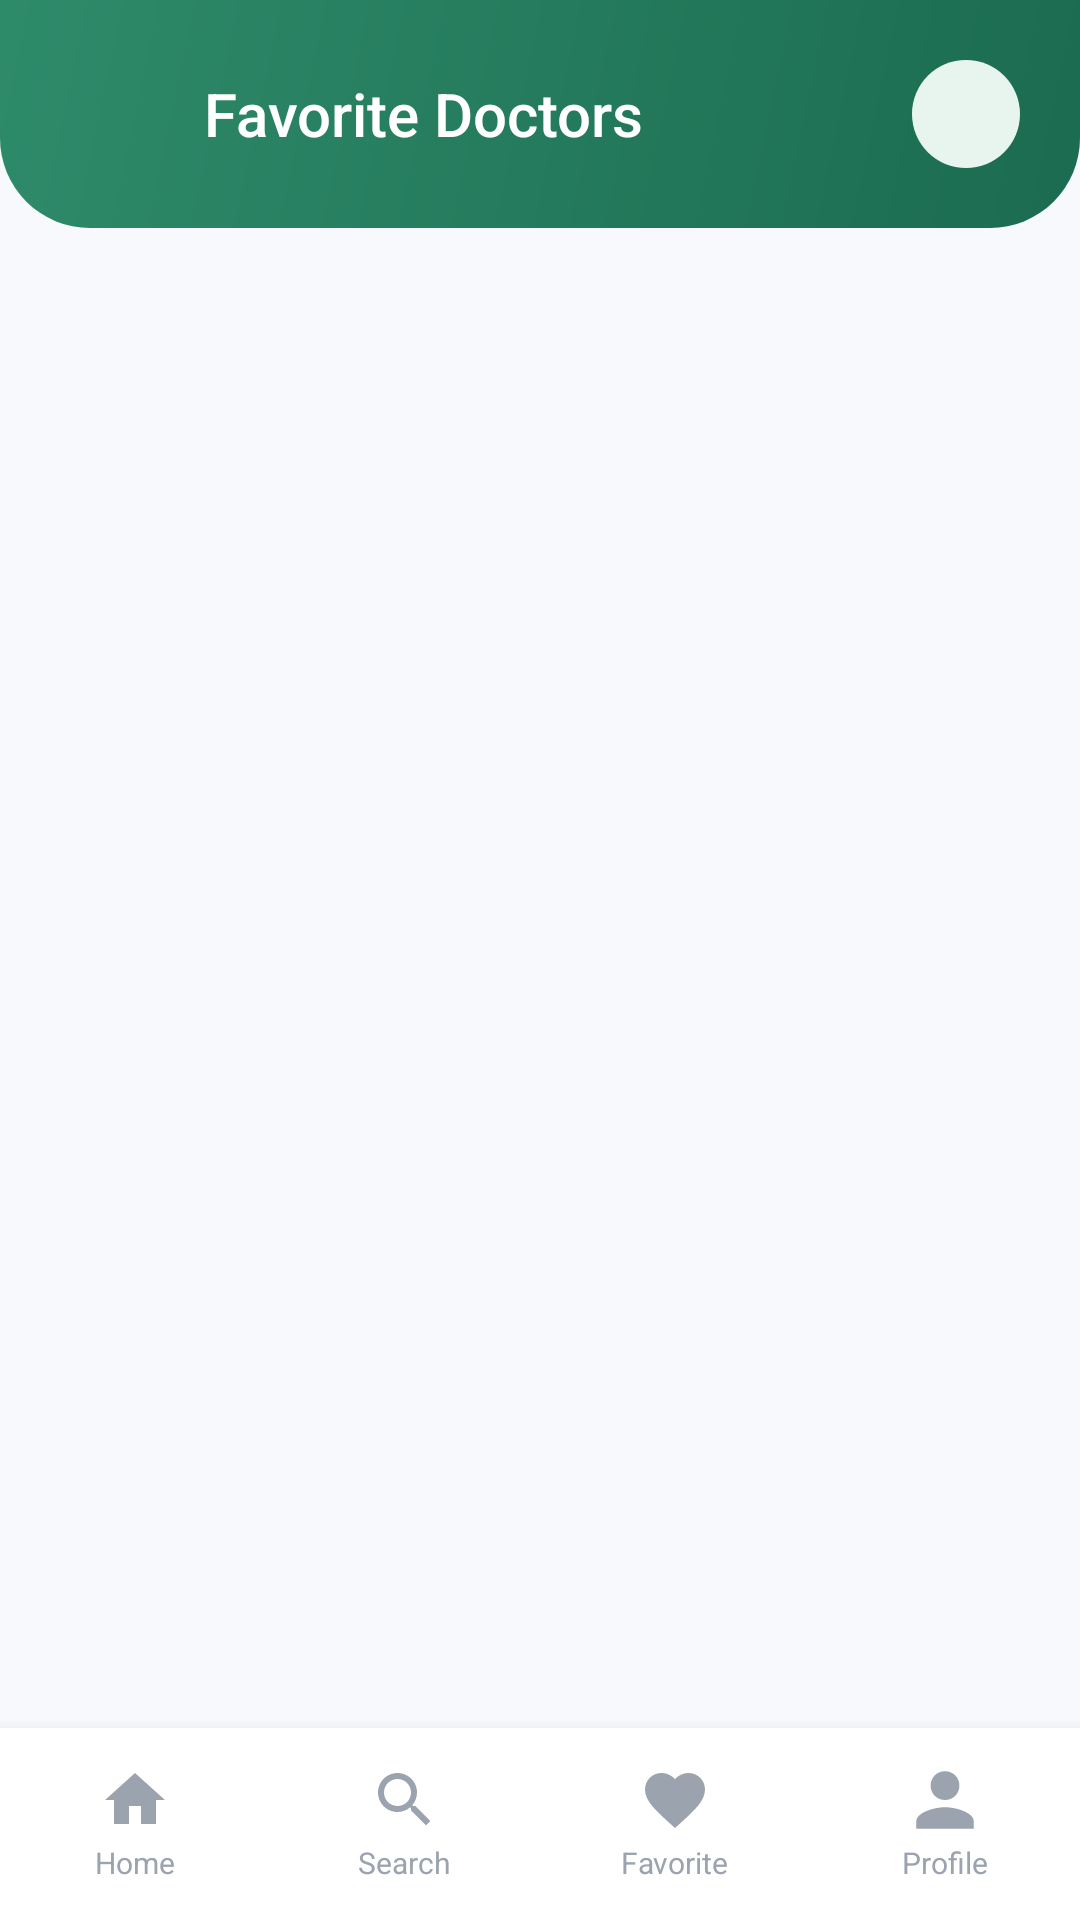

Layout XML and referenced resources for this Android screen:
<!-- AndroidManifest.xml: application theme Theme.MediConnect -->
<!-- res/layout/activity_favorites.xml -->
<?xml version="1.0" encoding="utf-8"?>
<LinearLayout
    xmlns:android="http://schemas.android.com/apk/res/android"
    xmlns:app="http://schemas.android.com/apk/res-auto"
    android:layout_width="match_parent"
    android:layout_height="match_parent"
    android:orientation="vertical"
    android:background="@color/background">

    
    <LinearLayout
        android:layout_width="match_parent"
        android:layout_height="wrap_content"
        android:background="@drawable/bg_header"
        android:orientation="horizontal"
        android:gravity="center_vertical"
        android:padding="20dp"
        android:paddingBottom="28dp">

        <ImageView
            android:id="@+id/btnBack"
            android:layout_width="36dp"
            android:layout_height="36dp"
            android:src="@drawable/ic_arrow_back"
            android:padding="4dp"
            android:layout_marginEnd="12dp"/>

        <TextView
            android:layout_width="0dp"
            android:layout_height="wrap_content"
            android:layout_weight="1"
            android:text="Favorite Doctors"
            android:textColor="#FFFFFF"
            android:textSize="20sp"
            android:fontFamily="sans-serif-medium"/>

        <ImageView
            android:layout_width="36dp"
            android:layout_height="36dp"
            android:src="@drawable/logo"
            android:scaleType="fitCenter"
            android:background="@drawable/bg_avatar"
            android:padding="4dp"/>
    </LinearLayout>

    
    <androidx.recyclerview.widget.RecyclerView
        android:id="@+id/rvFavorites"
        android:layout_width="match_parent"
        android:layout_height="0dp"
        android:layout_weight="1"
        android:padding="20dp"
        android:clipToPadding="false"/>

    
    <include
        android:id="@+id/includeNavigation"
        layout="@layout/bottom_navigation"/>

</LinearLayout>
<!-- res/layout/bottom_navigation.xml (included above) -->
<?xml version="1.0" encoding="utf-8"?>
<LinearLayout
    xmlns:android="http://schemas.android.com/apk/res/android"
    xmlns:app="http://schemas.android.com/apk/res-auto"
    android:layout_width="match_parent"
    android:layout_height="64dp"
    android:background="@color/white"
    android:orientation="horizontal"
    android:gravity="center"
    android:elevation="8dp">

    <LinearLayout
        android:id="@+id/navHome"
        android:layout_width="0dp"
        android:layout_height="match_parent"
        android:layout_weight="1"
        android:orientation="vertical"
        android:gravity="center">
        <ImageView 
            android:id="@+id/ivHome"
            android:layout_width="24dp" 
            android:layout_height="24dp" 
            android:src="@drawable/ic_home"
            app:tint="@color/text_light"/>
        <TextView 
            android:id="@+id/tvHome"
            android:layout_width="wrap_content" 
            android:layout_height="wrap_content" 
            android:text="Home" 
            android:textColor="@color/text_light" 
            android:textSize="10sp" 
            android:layout_marginTop="2dp"/>
    </LinearLayout>

    <LinearLayout
        android:id="@+id/navSearch"
        android:layout_width="0dp"
        android:layout_height="match_parent"
        android:layout_weight="1"
        android:orientation="vertical"
        android:gravity="center">
        <ImageView 
            android:id="@+id/ivSearch"
            android:layout_width="24dp" 
            android:layout_height="24dp" 
            android:src="@drawable/ic_search"
            app:tint="@color/text_light"/>
        <TextView 
            android:id="@+id/tvSearch"
            android:layout_width="wrap_content" 
            android:layout_height="wrap_content" 
            android:text="Search" 
            android:textColor="@color/text_light" 
            android:textSize="10sp" 
            android:layout_marginTop="2dp"/>
    </LinearLayout>

    <LinearLayout
        android:id="@+id/navFavorite"
        android:layout_width="0dp"
        android:layout_height="match_parent"
        android:layout_weight="1"
        android:orientation="vertical"
        android:gravity="center">
        <ImageView 
            android:id="@+id/ivFavorite"
            android:layout_width="24dp" 
            android:layout_height="24dp" 
            android:src="@drawable/ic_favorite"
            app:tint="@color/text_light"/>
        <TextView 
            android:id="@+id/tvFavorite"
            android:layout_width="wrap_content" 
            android:layout_height="wrap_content" 
            android:text="Favorite" 
            android:textColor="@color/text_light" 
            android:textSize="10sp" 
            android:layout_marginTop="2dp"/>
    </LinearLayout>

    <LinearLayout
        android:id="@+id/navProfile"
        android:layout_width="0dp"
        android:layout_height="match_parent"
        android:layout_weight="1"
        android:orientation="vertical"
        android:gravity="center">
        <ImageView 
            android:id="@+id/ivProfile"
            android:layout_width="24dp" 
            android:layout_height="24dp" 
            android:src="@drawable/ic_person"
            app:tint="@color/text_light"/>
        <TextView 
            android:id="@+id/tvProfile"
            android:layout_width="wrap_content" 
            android:layout_height="wrap_content" 
            android:text="Profile" 
            android:textColor="@color/text_light" 
            android:textSize="10sp" 
            android:layout_marginTop="2dp"/>
    </LinearLayout>


</LinearLayout>
<!-- resources referenced by this layout -->
<resources>
  <color name="background">#F7F9FC</color>
  <color name="text_light">#9BA3AF</color>
  <color name="white">#FFFFFF</color>
  <!-- drawable bg_avatar (drawable) -->
  <?xml version="1.0" encoding="utf-8"?>
  <shape xmlns:android="http://schemas.android.com/apk/res/android" android:shape="oval">
      <solid android:color="#E8F5EF"/>
  </shape>
  <!-- drawable bg_header (drawable) -->
  <?xml version="1.0" encoding="utf-8"?>
  <shape xmlns:android="http://schemas.android.com/apk/res/android">
      <gradient
          android:startColor="#1B6B50"
          android:endColor="#2E8B6A"
          android:angle="135"/>
      <corners android:bottomLeftRadius="30dp" android:bottomRightRadius="30dp"/>
  </shape>
  <!-- drawable ic_favorite (drawable) -->
  <vector xmlns:android="http://schemas.android.com/apk/res/android"
      android:width="24dp"
      android:height="24dp"
      android:viewportWidth="24"
      android:viewportHeight="24">
    <path
        android:fillColor="#1B6B50"
        android:pathData="M12,21.35l-1.45,-1.32C5.4,15.36 2,12.28 2,8.5 2,5.42 4.42,3 7.5,3c1.74,0 3.41,0.81 4.5,2.09C13.09,3.81 14.76,3 16.5,3 19.58,3 22,5.42 22,8.5c0,3.78 -3.4,6.86 -8.55,11.54L12,21.35z"/>
  </vector>
  <!-- drawable ic_home (drawable) -->
  <vector xmlns:android="http://schemas.android.com/apk/res/android"
      android:width="24dp"
      android:height="24dp"
      android:viewportWidth="24"
      android:viewportHeight="24">
    <path
        android:fillColor="#9BA3AF"
        android:pathData="M10,20v-6h4v6h5v-8h3L12,3 2,12h3v8z"/>
  </vector>
  <!-- drawable ic_person (drawable) -->
  <vector xmlns:android="http://schemas.android.com/apk/res/android"
      android:width="24dp"
      android:height="24dp"
      android:viewportWidth="24"
      android:viewportHeight="24"
      android:tint="#FFFFFF">
    <path
        android:fillColor="@android:color/white"
        android:pathData="M12,12c2.7,0 4.8,-2.1 4.8,-4.8S14.7,2.4 12,2.4 7.2,4.5 7.2,7.2 9.3,12 12,12zM12,14.4c-3.2,0 -9.6,1.6 -9.6,4.8v2.4h19.2v-2.4c0,-3.2 -6.4,-4.8 -9.6,-4.8z"/>
  </vector>
  <!-- drawable ic_search (drawable) -->
  <vector xmlns:android="http://schemas.android.com/apk/res/android"
      android:width="24dp"
      android:height="24dp"
      android:viewportWidth="24"
      android:viewportHeight="24">
    <path
        android:fillColor="#9BA3AF"
        android:pathData="M15.5,14h-0.79l-0.28,-0.27C15.41,12.59 16,11.11 16,9.5 16,5.91 13.09,3 9.5,3S3,5.91 3,9.5 5.91,16 9.5,16c1.61,0 3.09,-0.59 4.23,-1.57l0.27,0.28v0.79l5,4.99L20.49,19l-4.99,-5zM9.5,14C7.01,14 5,11.99 5,9.5S7.01,5 9.5,5 14,7.01 14,9.5 11.99,14 9.5,14z"/>
  </vector>
  <style name="Theme.MediConnect" parent="Theme.MaterialComponents.Light.NoActionBar">
          <item name="colorPrimary">@color/primary_green</item>
          <item name="colorPrimaryVariant">@color/primary_green_dark</item>
          <item name="colorOnPrimary">@color/white</item>
          <item name="colorSecondary">@color/accent_green</item>
          <item name="colorOnSecondary">@color/white</item>
          <item name="android:colorBackground">@color/background</item>
          <item name="android:statusBarColor" tools:targetApi="l">@color/primary_green_dark</item>
          <item name="android:windowLightStatusBar" tools:targetApi="m">false</item>
          <item name="android:fontFamily">sans-serif</item>
      </style>
  <color name="primary_green">#1B6B50</color>
  <color name="primary_green_dark">#134D3A</color>
  <color name="accent_green">#4CAF82</color>
</resources>
